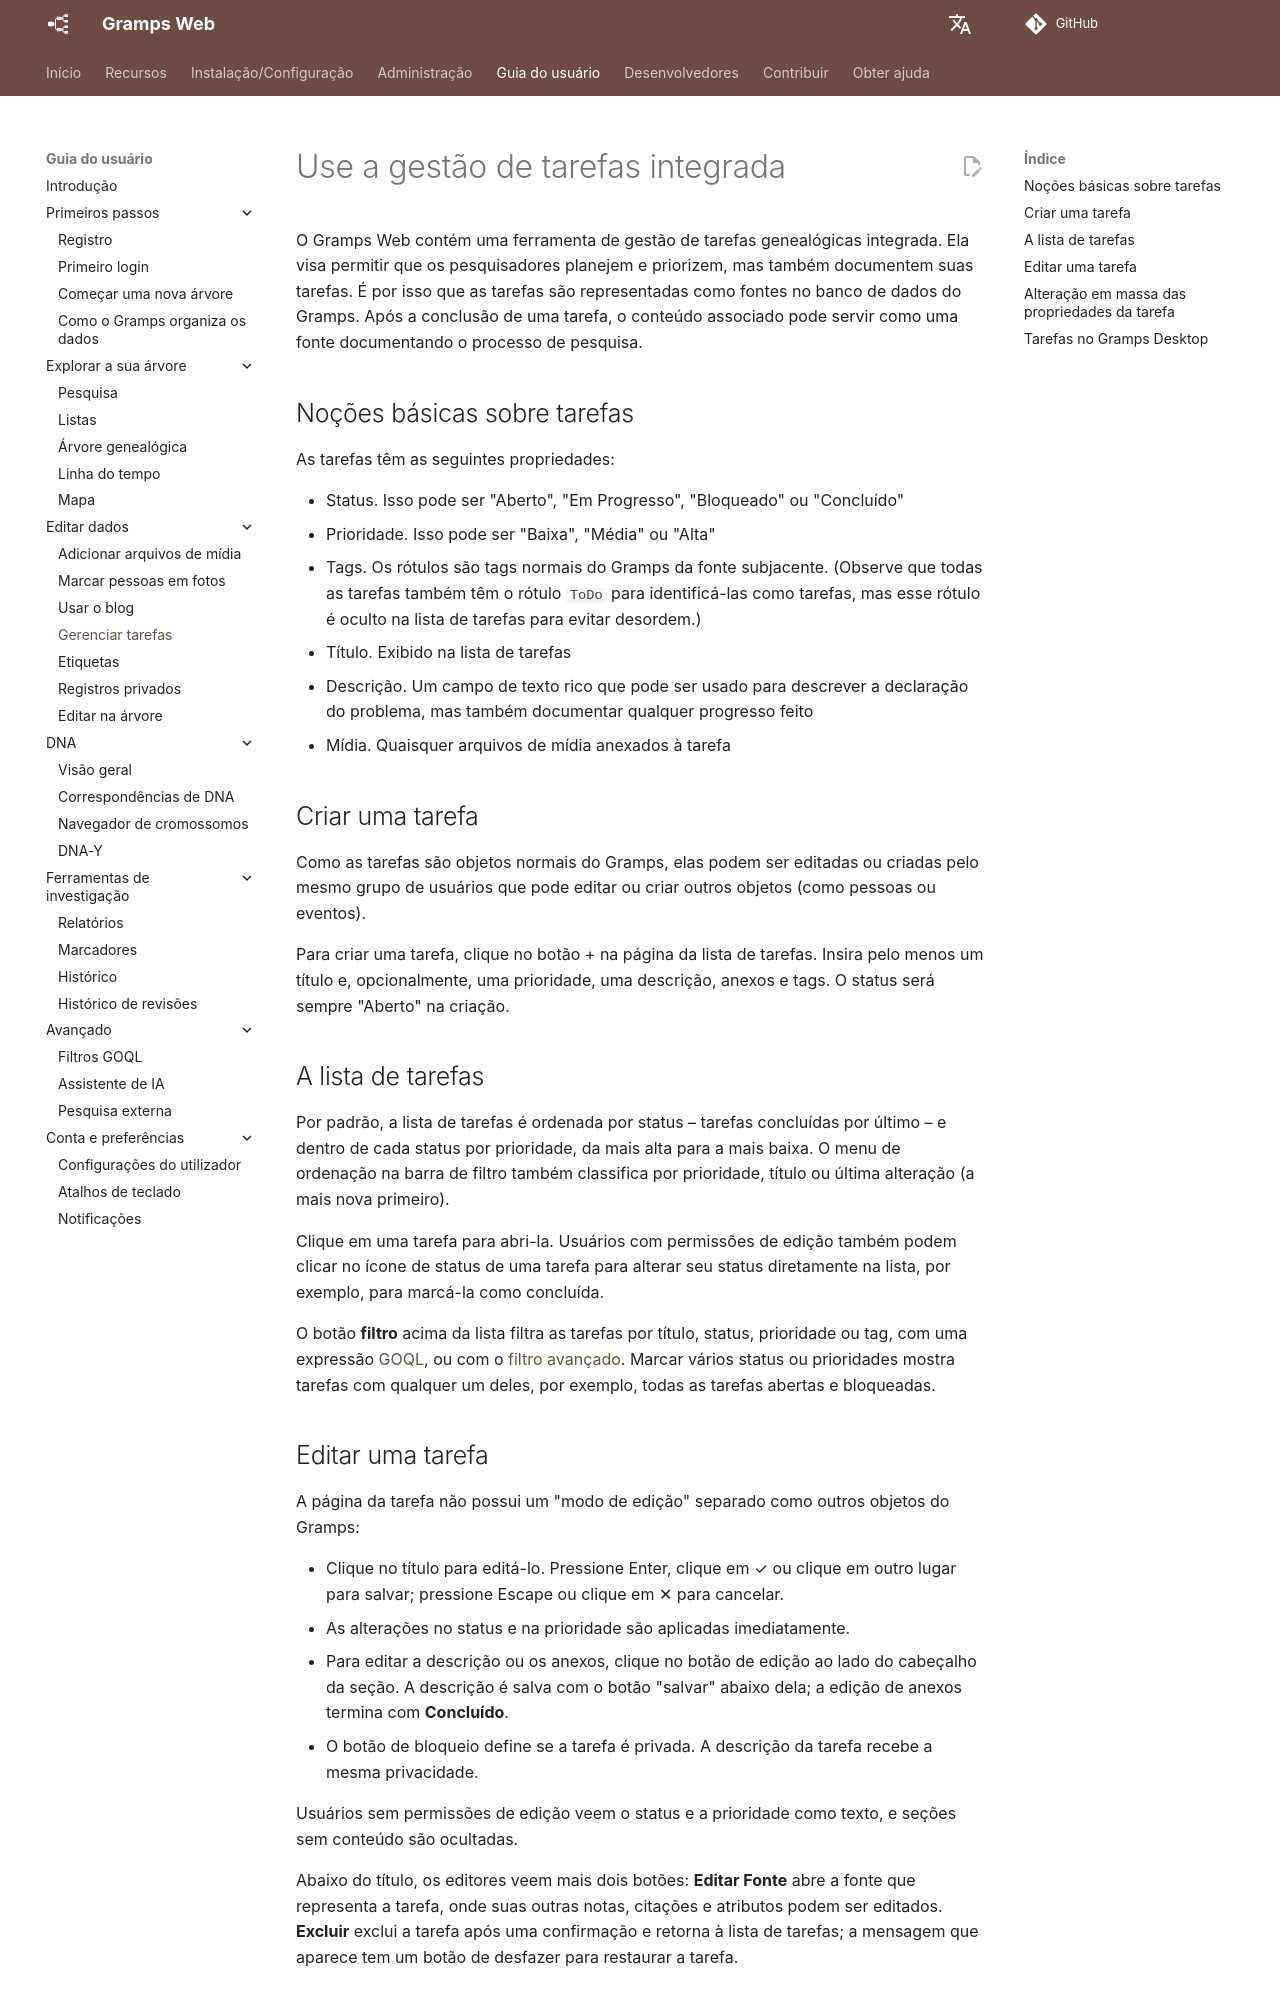

repository: gramps-project/gramps-web-docs · page: pt/user-guide/tasks/index.html · generator: mkdocs

# Use a gestão de tarefas integrada

O Gramps Web contém uma ferramenta de gestão de tarefas genealógicas integrada. Ela visa permitir que os pesquisadores planejem e priorizem, mas também documentem suas tarefas. É por isso que as tarefas são representadas como fontes no banco de dados do Gramps. Após a conclusão de uma tarefa, o conteúdo associado pode servir como uma fonte documentando o processo de pesquisa.

## Noções básicas sobre tarefas

As tarefas têm as seguintes propriedades:

- Status. Isso pode ser "Aberto", "Em Progresso", "Bloqueado" ou "Concluído"
- Prioridade. Isso pode ser "Baixa", "Média" ou "Alta"
- Tags. Os rótulos são tags normais do Gramps da fonte subjacente. (Observe que todas as tarefas também têm o rótulo `ToDo` para identificá-las como tarefas, mas esse rótulo é oculto na lista de tarefas para evitar desordem.)
- Título. Exibido na lista de tarefas
- Descrição. Um campo de texto rico que pode ser usado para descrever a declaração do problema, mas também documentar qualquer progresso feito
- Mídia. Quaisquer arquivos de mídia anexados à tarefa

## Criar uma tarefa

Como as tarefas são objetos normais do Gramps, elas podem ser editadas ou criadas pelo mesmo grupo de usuários que pode editar ou criar outros objetos (como pessoas ou eventos).

Para criar uma tarefa, clique no botão + na página da lista de tarefas. Insira pelo menos um título e, opcionalmente, uma prioridade, uma descrição, anexos e tags. O status será sempre "Aberto" na criação.

## A lista de tarefas

Por padrão, a lista de tarefas é ordenada por status – tarefas concluídas por último – e dentro de cada status por prioridade, da mais alta para a mais baixa. O menu de ordenação na barra de filtro também classifica por prioridade, título ou última alteração (a mais nova primeiro).

Clique em uma tarefa para abri-la. Usuários com permissões de edição também podem clicar no ícone de status de uma tarefa para alterar seu status diretamente na lista, por exemplo, para marcá-la como concluída.

O botão **filtro** acima da lista filtra as tarefas por título, status, prioridade ou tag, com uma expressão [GOQL](goql.md), ou com o [filtro avançado](lists.md#advanced-filter). Marcar vários status ou prioridades mostra tarefas com qualquer um deles, por exemplo, todas as tarefas abertas e bloqueadas.
